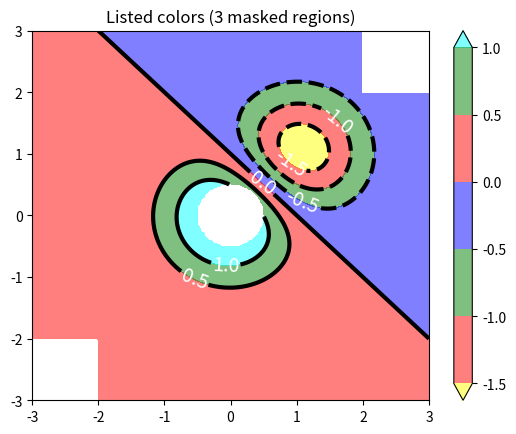

Recreate this plot in Python.
import numpy as np
import matplotlib.pyplot as plt

origin = 'lower'

delta = 0.025

x = y = np.arange(-3.0, 3.01, delta)
X, Y = np.meshgrid(x, y)
Z1 = np.exp(-X**2 - Y**2)
Z2 = np.exp(-(X - 1)**2 - (Y - 1)**2)
Z = (Z1 - Z2) * 2

nr, nc = Z.shape

# put NaNs in one corner:
Z[-nr // 6:, -nc // 6:] = np.nan
# contourf will convert these to masked


Z = np.ma.array(Z)
# mask another corner:
Z[:nr // 6, :nc // 6] = np.ma.masked

# mask a circle in the middle:
interior = np.sqrt(X**2 + Y**2) < 0.5
Z[interior] = np.ma.masked

fig2, ax2 = plt.subplots()
levels = [-1.5, -1, -0.5, 0, 0.5, 1]
CS3 = ax2.contourf(X, Y, Z, levels,
                   colors=('r', 'g', 'b'),
                   origin=origin,
                   extend='both',
                   alpha = 0.5)

# Our data range extends outside the range of levels; make
# data below the lowest contour level yellow, and above the
# highest level cyan:
CS3.cmap.set_under('yellow')
CS3.cmap.set_over('cyan')

CS4 = ax2.contour(X, Y, Z, levels,
                  colors=('k',),
                  linewidths=(3,),
                  origin=origin)
ax2.set_title('Listed colors (3 masked regions)')
ax2.clabel(CS4, fmt='%2.1f', colors='w', fontsize=14)

# Notice that the colorbar gets all the information it
# needs from the ContourSet object, CS3.
fig2.colorbar(CS3)

plt.show()
